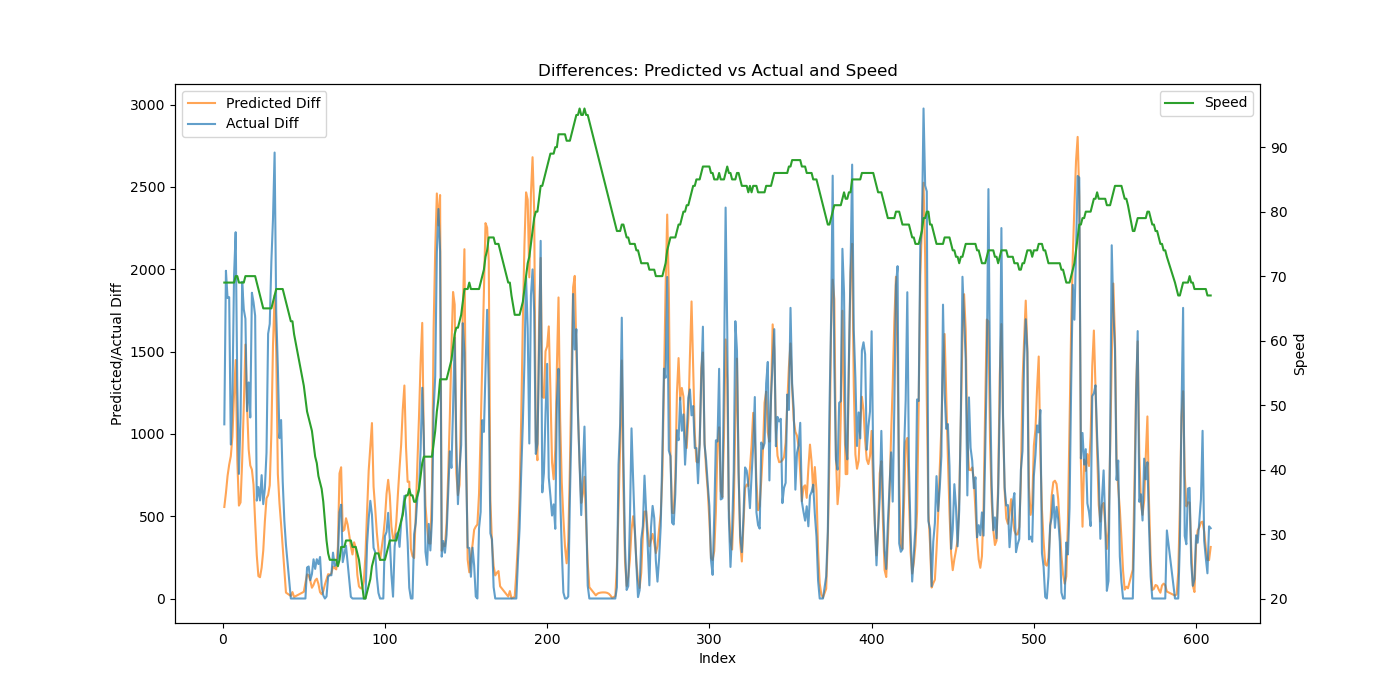

The file beside this chart, header and first rows:
Speed, Actual, Predicted, Actual_Diff, Predicted_Diff
69, 1058, 1091, 1058, 556
69, 3048, 1733, 1990, 641.8
69, 4873, 2477, 1825, 744.5
69, 6703, 3290, 1830, 813.1
69, 7638, 4155, 935.2, 864.7
69, 8877, 5139, 1238, 983.9
69, 10837, 6381, 1961, 1242
70, 13062, 7829, 2225, 1448
70, 14354, 8667, 1292, 837.8
69, 15111, 9231, 756.9, 564.2
69, 16205, 9815, 1094, 583.4
69, 18129, 10648, 1924, 833.6
69, 19884, 11816, 1756, 1167
70, 21584, 13358, 1699, 1542
70, 22722, 14538, 1138, 1180
70, 24034, 15444, 1312, 906.7
70, 25133, 16252, 1100, 808
70, 26990, 17035, 1857, 782.7
70, 28790, 17727, 1800, 691.4
70, 30508, 18193, 1718, 466.9
69, 31102, 18456, 594.5, 262.8
68, 31779, 18592, 676.6, 135.9
67, 32374, 18721, 595.5, 129.3
66, 33124, 18909, 749.2, 187.3
65, 33697, 19200, 573.0, 290.9
65, 34365, 19669, 668.4, 469.4
65, 35250, 20278, 885.0, 608.5
65, 36858, 20906, 1608, 628.3
65, 38526, 21594, 1668, 687.8
65, 40572, 22597, 2046, 1003
66, 42876, 24133, 2304, 1536
67, 45584, 25974, 2708, 1841
68, 47319, 27469, 1735, 1495
68, 48722, 28224, 1403, 755.1
68, 49696, 28802, 974.0, 578.1
68, 50780, 29253, 1084, 450.3
68, 51490, 29565, 709.5, 312
67, 51962, 29734, 472.2, 169.2
66, 52287, 29770, 324.8, 35.74
63, 52484, 29768, 0.0, 15.28
63, 52484, 29807, 0.0, 38.94
61, 52484, 29816, 0.0, 9.385
53, 52484, 29766, 0.0, 40.6
51, 52484, 29861, 0.0, 95.52
49, 52672, 30008, 188.0, 146.3
48, 52866, 30149, 194.5, 141.4
47, 52978, 30256, 111.1, 107.2
46, 53126, 30321, 148.2, 65.31
44, 53364, 30404, 238.0, 82.75
42, 53544, 30514, 180.0, 109.6
41, 53782, 30634, 238.6, 120.4
39, 53991, 30723, 209.0, 88.56
38, 54244, 30761, 252.1, 38.63
37, 54320, 30787, 76.38, 25.97
35, 54339, 30833, 19.0, 45.4
32, 54339, 30918, 0.0, 84.9
29, 54351, 31035, 12.25, 117.4
27, 54485, 31183, 133.6, 147.8
26, 54626, 31327, 141.4, 144.1
26, 54767, 31480, 141.1, 153
... 526 more rows
